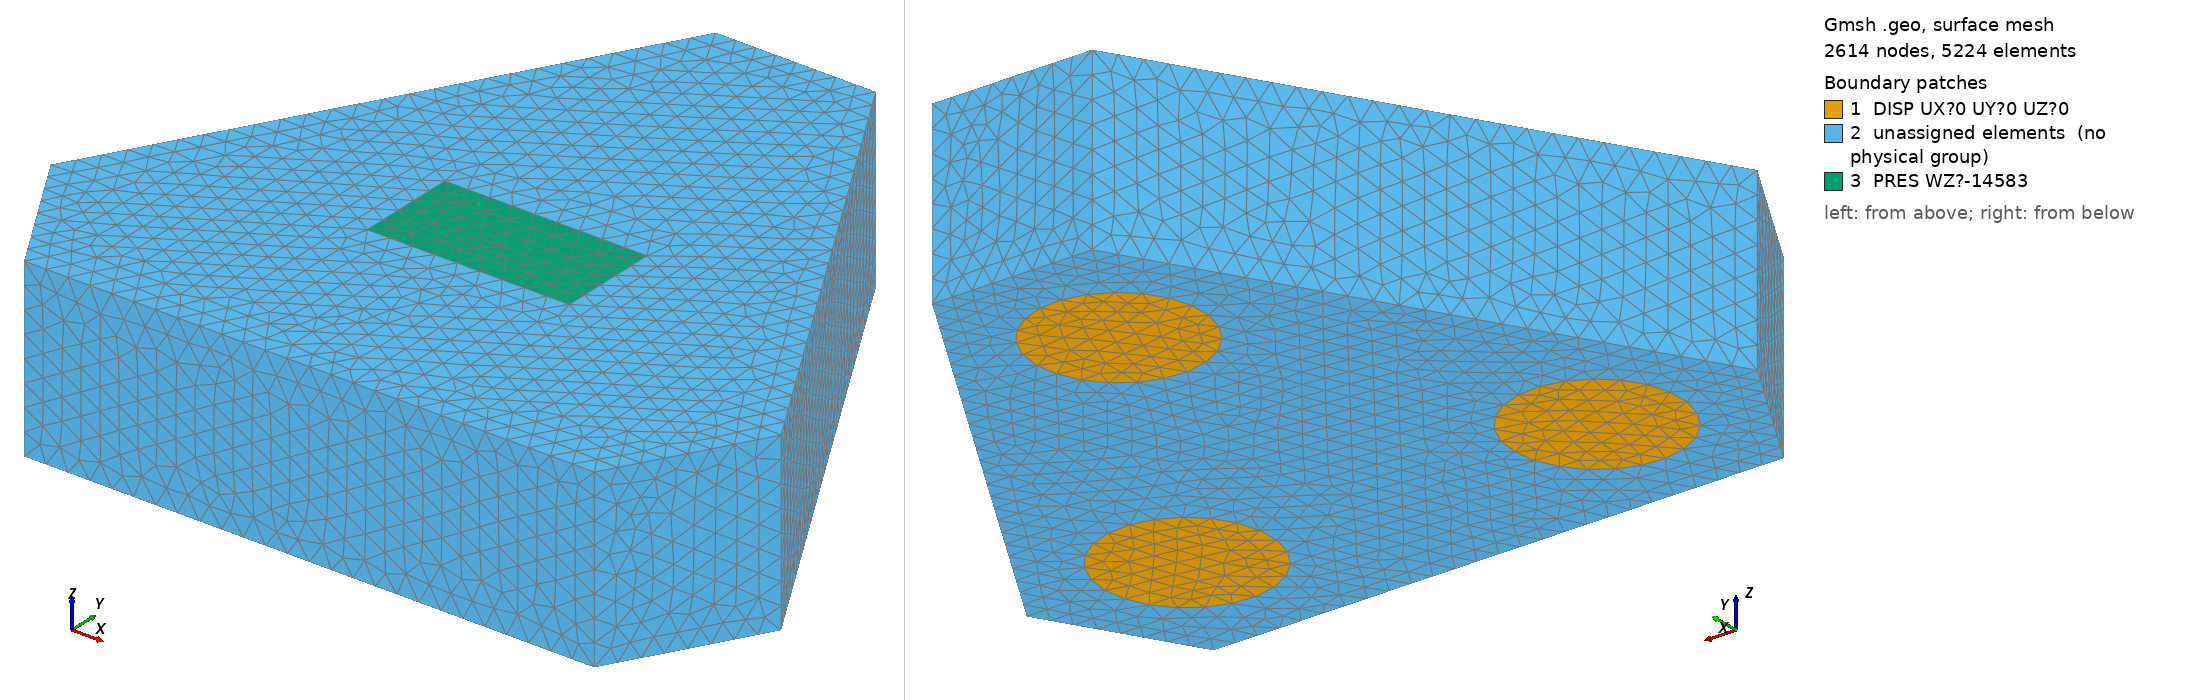

Gmsh geometry script, surface-meshed: 2614 nodes, 5224 surface elements. Boundary patches (legend numbers): 1 DISP UX?0 UY?0 UZ?0, 2 unassigned elements (no physical group), 3 PRES WZ?-14583. Left view from above one corner, right view from below the opposite corner. Legend entries are the model's physical surfaces; 'unassigned elements' are surfaces in no physical group. The drawing asked Gmsh for element sizes between 1% and 20% of the model's largest extent; the script's own settings can give other sizes.

=== cabezal2.geo (drawn) ===
// Gmsh project created on Sun Jul 21 17:28:14 2019
SetFactory("OpenCASCADE");
lc=0.09;
//+
Point(1) = {0, 0, 0, lc};
//+
Point(2) = {2.26, 0, 0, lc};
//+
Point(3) = {2.5775, 0.55, 0, lc};
//+
Point(4) = {1.4475, 2.5075, 0, lc};
//+
Point(5) = {0.8125, 2.5075, 0, lc};
//+
Point(6) = {-0.3175, 0.55, 0, lc};
//+
Circle(1) = {0.3175, 0.55, 0, 0.325, 0, 2*Pi};
//+
Circle(2) = {1.9425, 0.55, 0, 0.325, 0, 2*Pi};
//+
Circle(3) = {1.13, 1.9575, 0, 0.325, 0, 2*Pi};
//+
Line(4) = {1, 2};
//+
Line(5) = {2, 3};
//+
Line(6) = {3, 4};
//+
Line(7) = {4, 5};
//+
Line(8) = {5, 6};
//+
Line(9) = {6, 1};
//+
Curve Loop(1) = {1};
//+
Plane Surface(1) = {1};
//+
Curve Loop(2) = {3};
//+
Plane Surface(2) = {2};
//+
Curve Loop(3) = {2};
//+
Plane Surface(3) = {3};
//+
Point(10) = {0, 0, 0.7, lc};
//+
Point(11) = {2.26, 0, 0.7, lc};
//+
Point(12) = {2.5775, 0.55, 0.7, lc};
//+
Point(13) = {1.4475, 2.5075, 0.7, lc};
//+
Point(14) = {0.8125, 2.5075, 0.7, lc};
//+
Point(15) = {-0.3175, 0.55, 0.7, lc};
//+
Line(10) = {10, 11};
//+
Line(11) = {11, 12};
//+
Line(12) = {12, 13};
//+
Line(13) = {13, 14};
//+
Line(14) = {14, 15};
//+
Line(15) = {15, 10};
//+
Line(16) = {1, 10};
//+
Line(17) = {2, 11};
//+
Line(18) = {3, 12};
//+
Line(19) = {4, 13};
//+
Line(20) = {5, 14};
//+
Line(21) = {6, 15};
//+
Curve Loop(4) = {4, 5, 6, 7, 8, 9};
//+
Curve Loop(5) = {2};
//+
Curve Loop(6) = {1};
//+
Curve Loop(7) = {3};
//+
Plane Surface(4) = {4, 5, 6, 7};
//+
Curve Loop(8) = {4, 17, -10, -16};
//+
Plane Surface(5) = {8};
//+
Curve Loop(9) = {5, 18, -11, -17};
//+
Plane Surface(6) = {9};
//+
Curve Loop(10) = {21, 15, -16, -9};
//+
Plane Surface(7) = {10};
//+
Curve Loop(11) = {14, -21, -8, 20};
//+
Plane Surface(8) = {11};
//+
Curve Loop(12) = {20, -13, -19, 7};
//+
Plane Surface(9) = {12};
//+
Curve Loop(13) = {12, -19, -6, 18};
//+
Plane Surface(10) = {13};
//+
//+
Rectangle(11) = {1.13-0.4, 1.02-0.2, 0.7, 0.8, 0.4, 0};
//+
Curve Loop(15) = {14, 15, 10, 11, 12, 13};
//+
Curve Loop(16) = {22, 23, 24, 25};
//+
Plane Surface(12) = {15, 16};
//+
Surface Loop(1) = {11, 12, 8, 7, 5, 4, 6, 10, 9, 3, 1, 2};
//+
Volume(1) = {1};
//+
Physical Volume("CATE EYOU=20E6 POIS=0.3") = {1};
//+
Physical Surface("PRES WZ=-14583", 27) = {11};
//+
Physical Surface("DISP UX=0 UY=0 UZ=0", 28) = {1, 3, 2};
//+
Characteristic Length {7, 8, 9, 16, 17, 18, 19} = lc;
//+
//Transfinite Curve {5, 7, 9, 11, 13, 15} = 5 Using Progression 1;
//+
//Transfinite Curve {6, 4, 8, 10, 12, 14} = 11 Using Progression 1;
